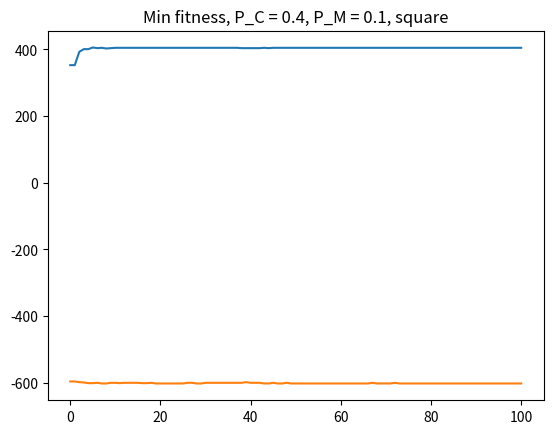

Reproduce this figure in Python.
"""
[redacted]
Created on Dec 1st
"""

import matplotlib.pyplot as plt
import numpy as np

# length of gene
GENE_LENGTH = 4
# number of individuals
NUM = 100
# probability of crossover
# [0.4, 0.99]
# 0.4, 0.8
P_C = 0.4
# probability of mutation
# [0.001, 0.1]
# 0.05, 0.1
P_M = 0.1
# number of generations
T = 100
# set of max fitness
MAX_FITNESS = []
# set of min fitness
MIN_FITNESS = []
# whether it is based on the square of fitness
IS_SQUARE = 1


# target funtion
def function(x1, x2, x3):
	return 2*x1**2 - 3*x2**2 - 4*x1 + 5*x2 + x3


# the calculation of the fitness
"""
求最大适应度: max_or_min == 1
求最小适应度: max_or_min == -1
"""
def calculate_fitness(individuals, max_or_min):

    # [:, m:n]: get the data within the range of [m, n)
    x1_binary = individuals[:, 0:4]
    x2_binary = individuals[:, 4:8]
    x3_binary = individuals[:, 8:12]

    # binary to decimal
    # The number of each xi is 100
    # one group (x1, x2, x3) constitutes an individual
    # total 100 individuals
    x1 = x1_binary.dot(2 ** np.arange(GENE_LENGTH))
    x2 = x2_binary.dot(2 ** np.arange(GENE_LENGTH))
    x3 = x3_binary.dot(2 ** np.arange(GENE_LENGTH))

    # get max fitness:
    if max_or_min == 1:
        # 100 individuals in total p
        # red gets 100 values (100 dimensional vector)
        pred = function(x1, x2, x3)
        # append into the set of max fitness
        MAX_FITNESS.append(pred.max())
        # print("current max fitness: ", np.max(MAX_FITNESS))
        # set each result in pred >= 0
        return (pred - pred.min())
    # get min fitness:
    elif max_or_min == -1:
        pred = -function(x1, x2, x3)
        MIN_FITNESS.append(-pred.max())
        # print("current min fitness: ", np.min(MIN_FITNESS))
        # set each result in pred >= 0
        return (pred - pred.min())
    

# crossover
def crossover(individuals):
    # to save intermediate individuals
    temp_individuals = []

    # each ia in the parent set will be traversed once
    # randomly select ib to make pairs with ia
    for ia in individuals:
        temp = ia
        if np.random.rand() < P_C:
            # randomly select ib
            ib = individuals[np.random.randint(NUM)]
            # randomly select crossover points
            cross_points = np.random.randint(low=0, high=GENE_LENGTH*3)
            temp[cross_points:] = ib[cross_points:]
        # save the results into the temp set
        temp_individuals.append(temp)
    # return the results to the mutation function
    return temp_individuals


# mutation
def mutation(temp_individuals):
    # each individual in temp set may mutate based on the probability
    for temp in temp_individuals:
        if np.random.rand() < P_M:
            mutate_point = np.random.randint(0, GENE_LENGTH)
            temp[mutate_point] = temp[mutate_point]^1
    return temp_individuals


# roulette selection
"""
if is proportional to the square of fitness: is_square == 1
"""
def roulette_selection(individuals, fitness, is_square):

    # square
    if is_square == 1:
        fitness = np.square(fitness)

    # follow the roulette to determine the next generation
    # generate an array with dimensions of 100 from 0 to 99
    # the probability of each dimension being selected is based on the p of the corresponding position
    idx = np.random.choice(np.arange(NUM), size=NUM, replace=True, p=(fitness)/(fitness.sum()))
    return individuals[idx]


# GA function
"""
max_or_min: calculate max fitness or min fitness
is_square: whether is proportional to the square of fitness
"""
def GA_function(max_or_min, is_square):
    # generation 0
    individuals = np.random.randint(2, size=(NUM, GENE_LENGTH * 3))

    # calculate fitness
    fitness = calculate_fitness(individuals, max_or_min)

    # 1~T generations
    for _ in range(T):
        # roulette
        individuals = roulette_selection(individuals, fitness, is_square)
        # crossover & mutation
        individuals = np.array(mutation(crossover(individuals)))
        # calculate fitness
        fitness = calculate_fitness(individuals, max_or_min)
    
    # print max or min fitness
    if max_or_min == 1:
        print("max fitness: %.5f" % (np.max(MAX_FITNESS)))
    
    elif max_or_min == -1:
        print("min fitness: %.5f" % (np.min(MIN_FITNESS)))


if __name__ == "__main__":
    
    # get max fitness
    GA_function(1, IS_SQUARE)

    # get min fitness
    GA_function(-1, IS_SQUARE)

    # show the result by graph
    plt.plot(MAX_FITNESS)
    # set titles
    plt.title("Max fitness, P_C = " + str(P_C) + ", P_M = " + str(P_M) + 
                (", square" if IS_SQUARE == 1 else ", no square"))
    plt.show()

    plt.plot(MIN_FITNESS)
    plt.title("Min fitness, P_C = " + str(P_C) + ", P_M = " + str(P_M) + 
                (", square" if IS_SQUARE == 1 else ", no square"))
    plt.show()
    